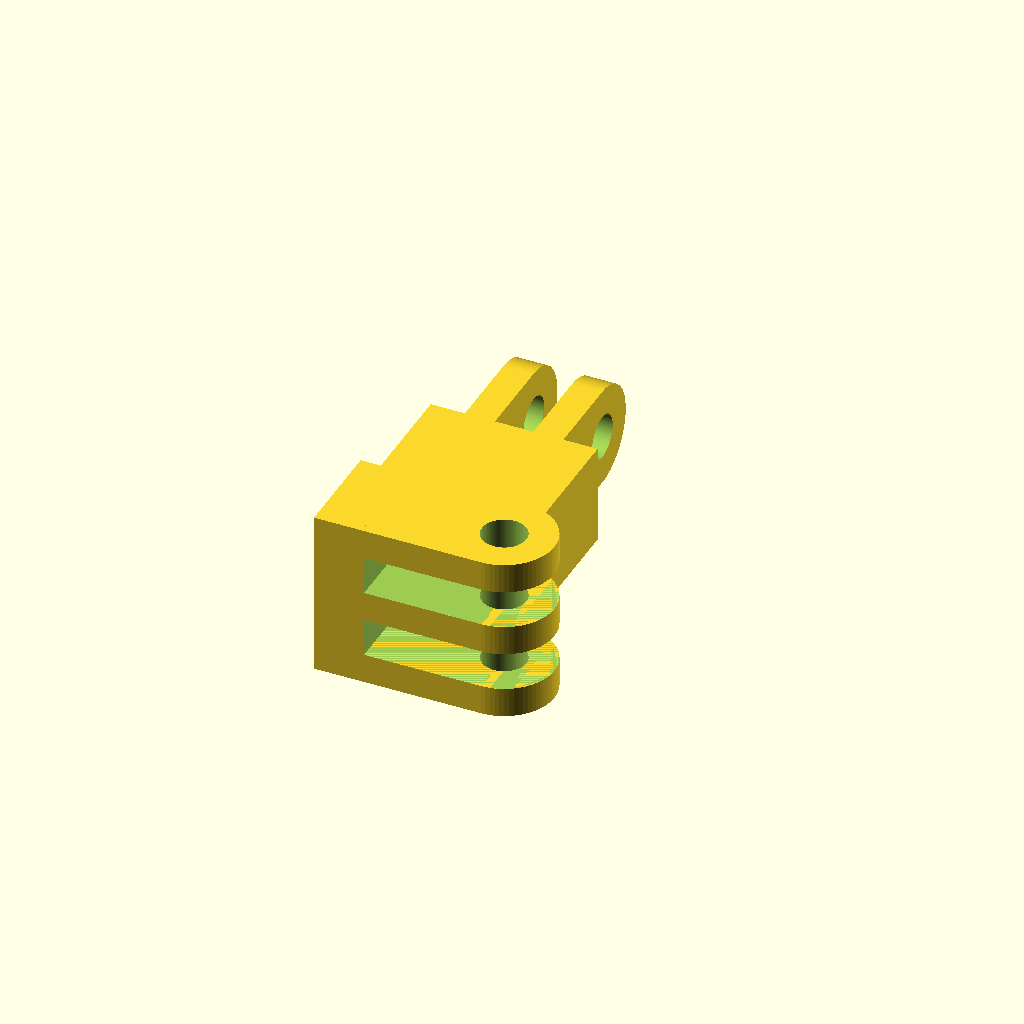
Cell 1 — every parameter at its default value.
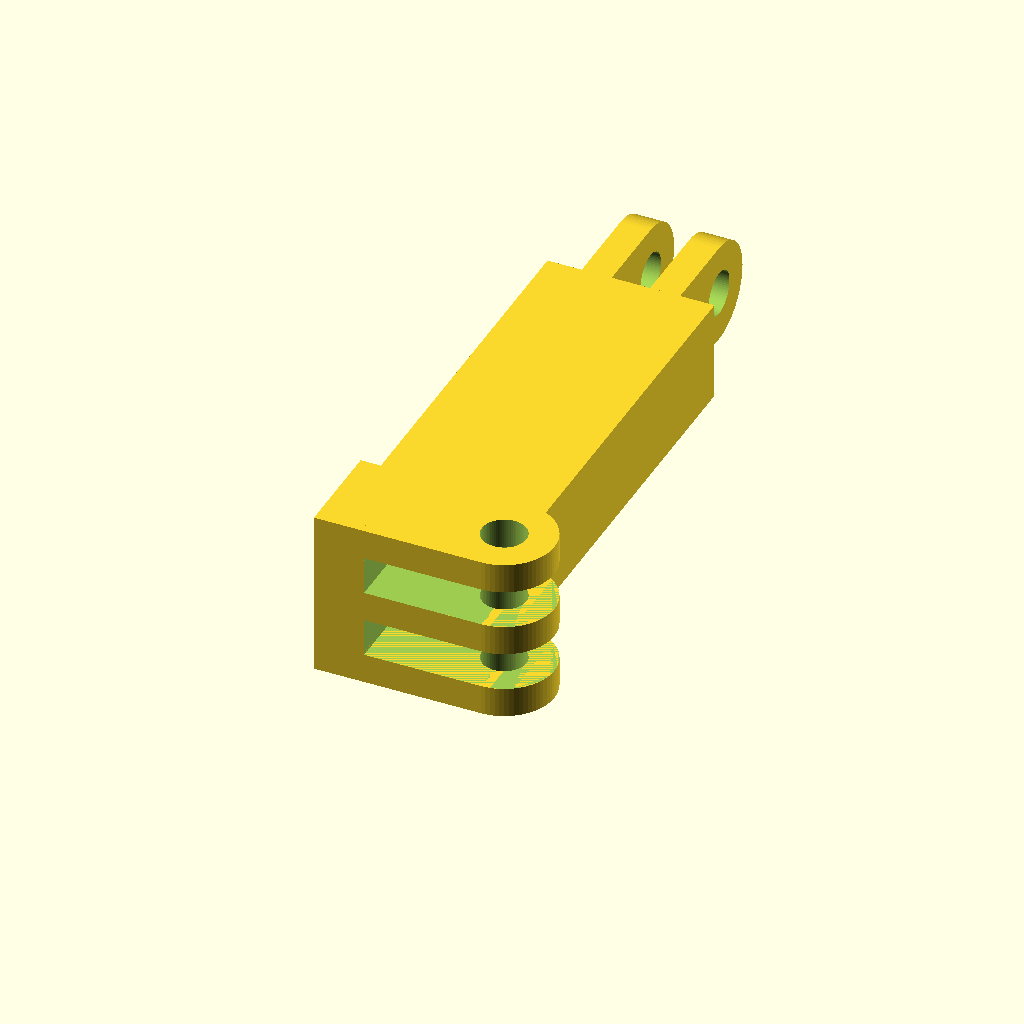
Cell 2: the same model with lang_bis_zinken = 60.
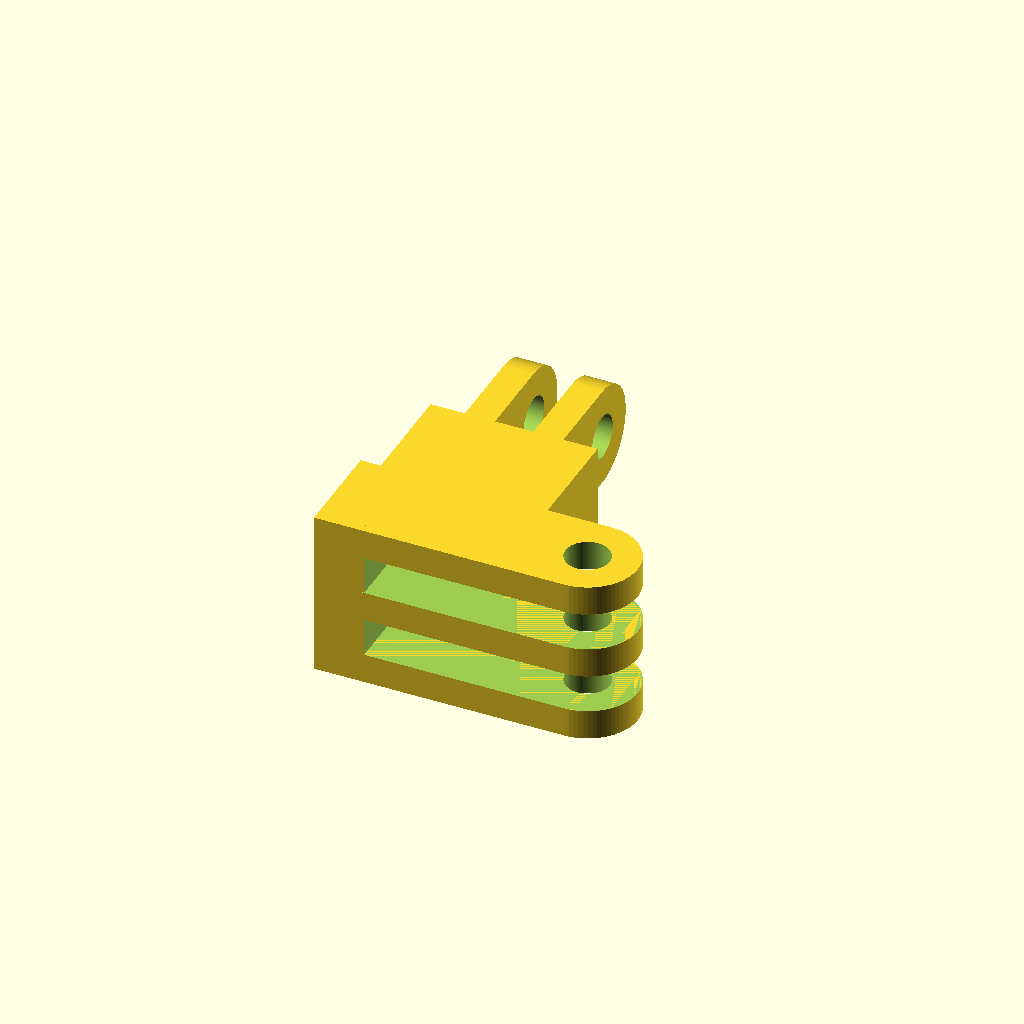
Cell 3: the same model with kurz_bis_zinken = 20.
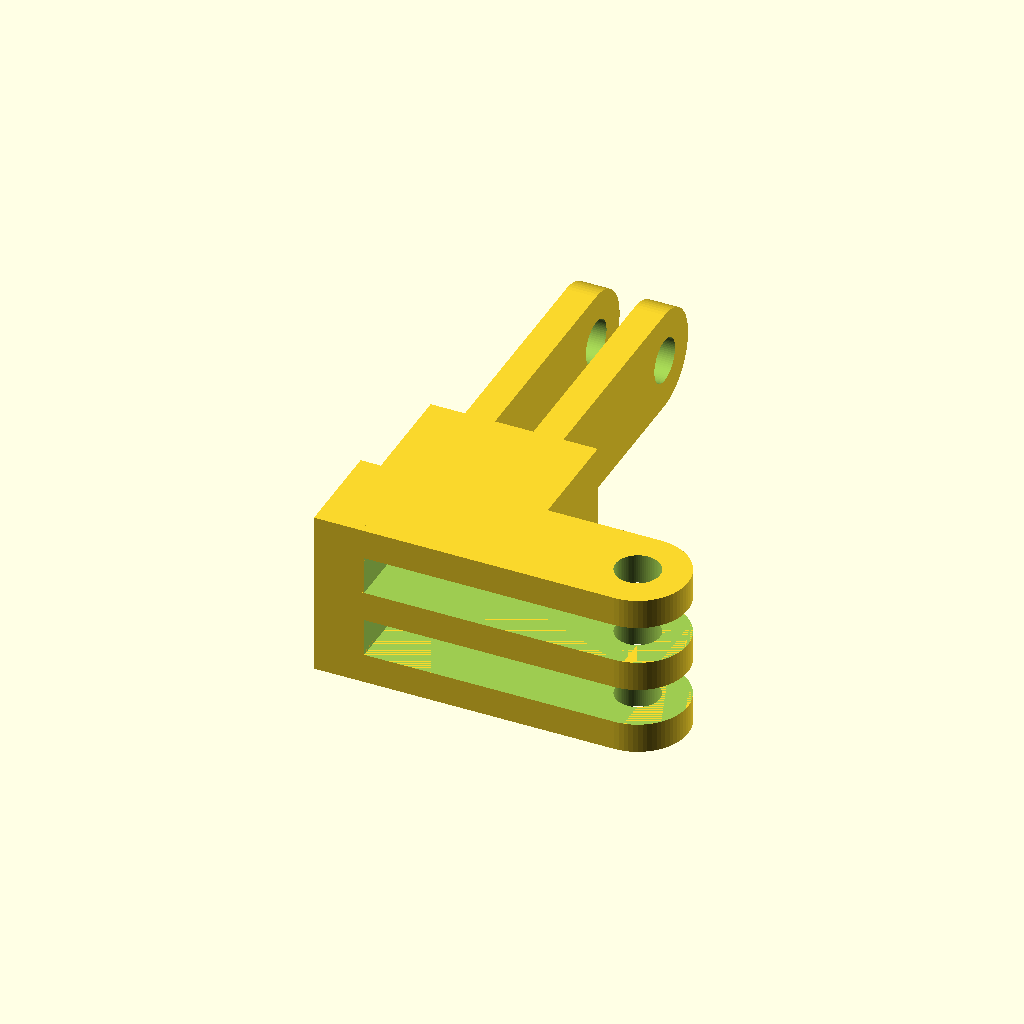
Cell 4: the same model with zinken_laenge = 32.
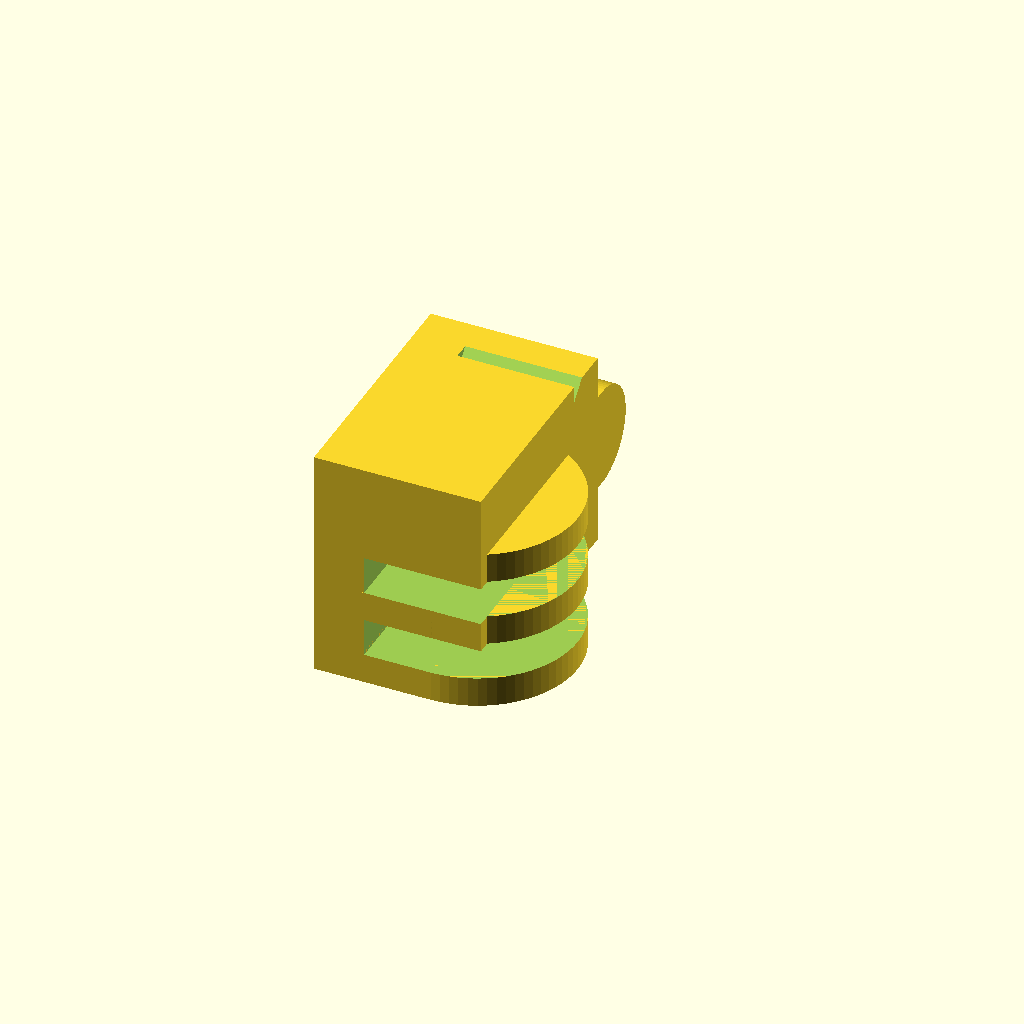
Cell 5 — arm_breite set to 24, the other parameters unchanged.
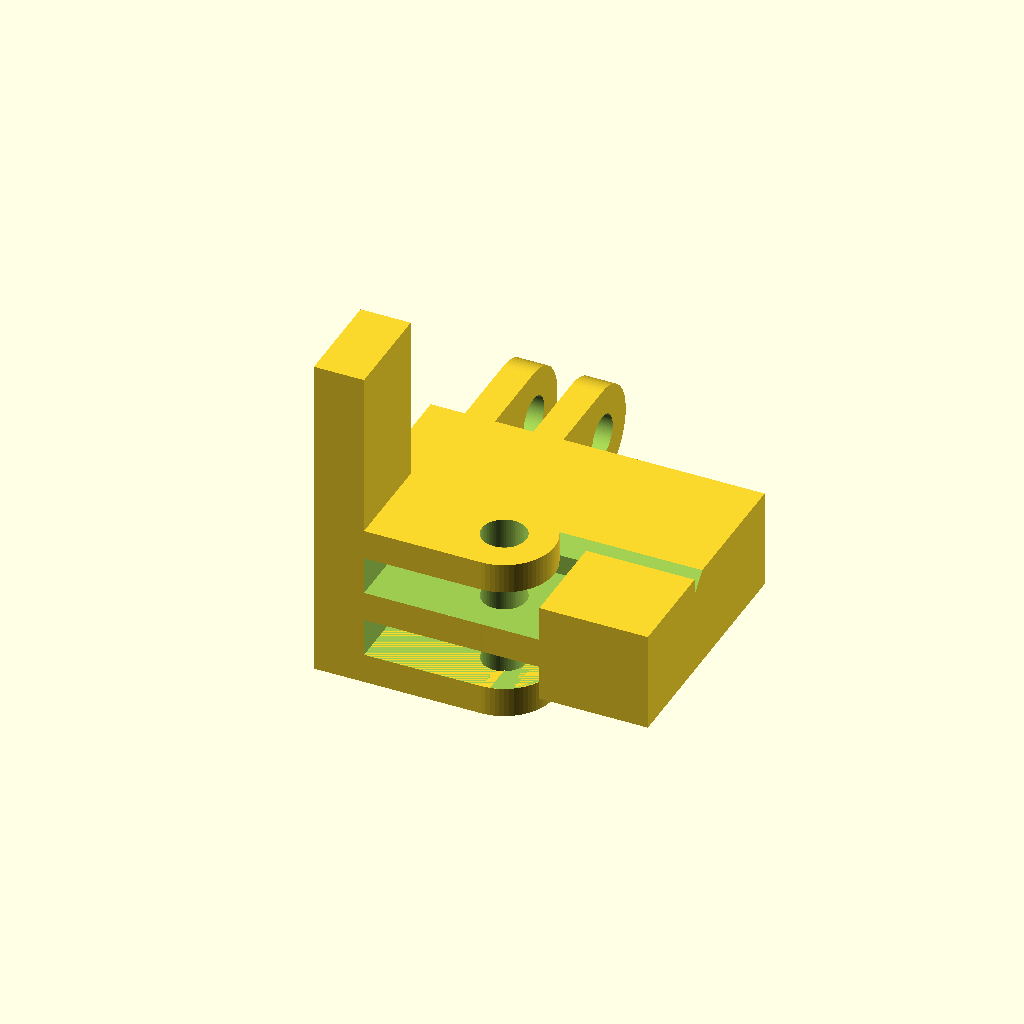
Cell 6: gelenk_paket = 40 (everything else at default).
All cells are drawn from one camera (rotation 55°, 0°, 25°, orthographic, colour scheme Cornfield), so only the parameter changes between them.
The OpenSCAD source (cad/Winkelgelenk_90Grad_V1_6.scad):
/* Gelenkarm V1.6 -- 90 Grad versetzte Gabelachsen.
   Zwei 45-Grad-Fasen (2 x 2 mm) an der Kontaktkante
   der langen Koerperseite direkt neben der 3er-Gabel.
*/
$fn=72;
lang_bis_zinken=30;
kurz_bis_zinken=10;
zinken_laenge=16;
arm_breite=12;
gelenk_paket=20;
loch_d=5.3;
zinken_dicke=3.6;
z3=[0,8.2,16.4];
z2=[4.1,12.3];
steg_laenge=6;
fase=2;
loch_mitte_x=kurz_bis_zinken+zinken_laenge-arm_breite/2;
loch_mitte_y=arm_breite/2;
module zinken_3() {
    for (z=z3) translate([0,0,z])
        linear_extrude(height=zinken_dicke)
            hull() {
                translate([steg_laenge-0.3,0]) square([0.3,arm_breite]);
                translate([loch_mitte_x,loch_mitte_y]) circle(d=arm_breite);
            }
}
module zinken_2() {
    for (x=z2) translate([x,0,0])
        rotate([0,90,0])
            linear_extrude(height=zinken_dicke)
                hull() {
                    translate([-16,lang_bis_zinken-0.2]) square([12,0.3]);
                    translate([-10,lang_bis_zinken+zinken_laenge-6]) circle(d=12);
                }
}
// Dreieckiger Schneidkeil entlang der X-Achse.
// y-z Punkte bilden einen 45-Grad-Querschnitt.
module dreieck_prisma(yz) {
    x0=steg_laenge; x1=gelenk_paket+0.2;
    polyhedron(
        points=[for (x=[x0,x1], p=yz) [x,p[0],p[1]]],
        faces=[[0,2,1],[3,4,5],[0,1,4,3],[1,2,5,4],[2,0,3,5]]
    );
}
module fasen_kontakt() {
    dreieck_prisma([[arm_breite,4-0.02],
                     [arm_breite+fase,4-0.02],
                     [arm_breite,4+fase]]);
    dreieck_prisma([[arm_breite,4+arm_breite+0.02],
                     [arm_breite+fase,4+arm_breite+0.02],
                     [arm_breite,4+arm_breite-fase]]);
}
module gelenk() {
    difference() {
        union() {
            translate([0,0,4]) cube([gelenk_paket,lang_bis_zinken,arm_breite]);
            cube([steg_laenge,arm_breite,gelenk_paket]);
            zinken_3();
            zinken_2();
        }
        fasen_kontakt();
        for (i=[0:1]) {
            translate([steg_laenge,-0.25,z3[i]+zinken_dicke])
                cube([loch_mitte_x+arm_breite/2-steg_laenge+1,
                      arm_breite+0.5,
                      z3[i+1]-z3[i]-zinken_dicke]);
        }
        translate([loch_mitte_x,loch_mitte_y,-1])
            cylinder(d=loch_d,h=gelenk_paket+2);
        translate([-1,lang_bis_zinken+zinken_laenge-arm_breite/2,10])
            rotate([0,90,0]) cylinder(d=loch_d,h=gelenk_paket+2);
    }
}
gelenk();
Customizer parameters (derived from the source; name, type, default, range or options):
lang_bis_zinken: number, default 30
kurz_bis_zinken: number, default 10
zinken_laenge: number, default 16
arm_breite: number, default 12
gelenk_paket: number, default 20
loch_d: number, default 5.3
zinken_dicke: number, default 3.6
z3: vector, default [0, 8.2, 16.4]
z2: vector, default [4.1, 12.3]
steg_laenge: number, default 6
fase: number, default 2
